Run: headless pygame with SDL's dummy video driver; simulated clock (each Clock.tick advances the game by its frame time, no real sleeping); random seed 0; keys injected as events and as key.get_pressed() state; no mouse input.
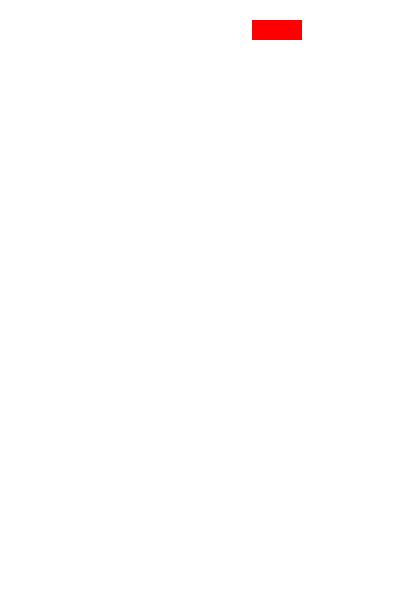
Frame 1 of 4 · flips 1–60 · no input
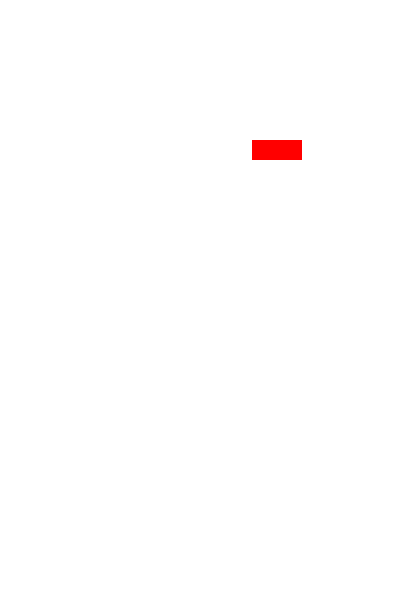
Frame 2 of 4 · flips 61–180 · tapped SPACE, RETURN · held RIGHT (→), D
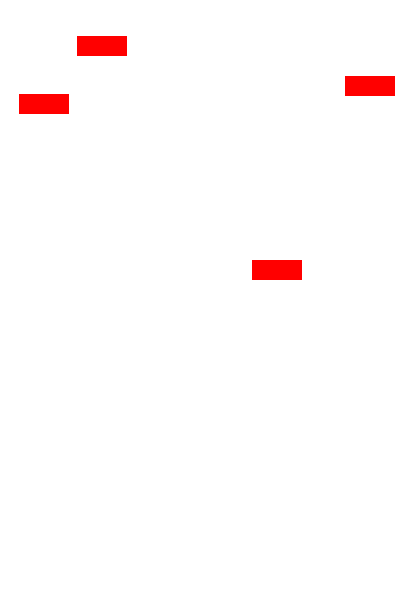
Frame 3 of 4 · flips 181–300 · held DOWN (↓), S
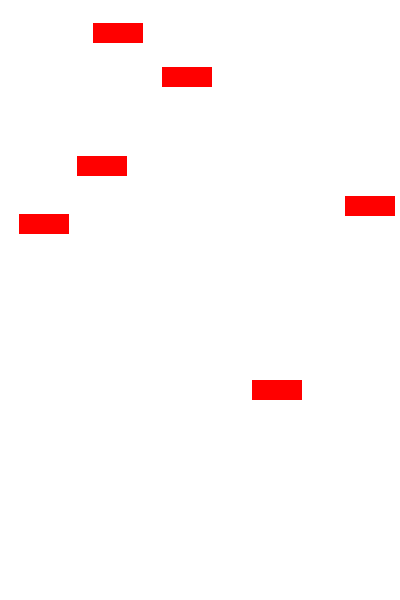
Frame 4 of 4 · flips 301–420 · held LEFT (←), A, UP (↑), W

The pygame program that drew these frames:

import pygame
import random
import time

# mwen inisyalize pygame
pygame.init()

# mw defini tay ekran
laje, ote = 400, 600
fenet = pygame.display.set_mode((laje, ote))

wuj = (255, 0, 0)  # mw bayo couleur
blan = (255, 255, 255)


# klas obstak la
class Obstak:
    def __init__(self):
        self.laje = 50
        self.ote = 20
        self.x = random.randint(0, laje - self.laje)
        self.y = 0

    def desann(self):
        self.y += 1

    def afiche(self):
        pygame.draw.rect(fenet, wuj, (self.x, self.y, self.laje, self.ote))


obstacles = []

# Bouk prensipal
kontinye = True
oloj = pygame.time.Clock()

while kontinye:
    for event in pygame.event.get():
        if event.type == pygame.QUIT:
            kontinye = False

    # ann kyeye 1lot obstak ka pa aza
    if random.random() < 0.01:
        obstacles.append(Obstak())

    # efase ekran
    fenet.fill(blan)

    # Afiche ak fe obtak yo desann
    for obstacle in obstacles:
        obstacle.desann()
        obstacle.afiche()
        if obstacle.y > ote:
            obstacles.remove(obstacle)

    # Mete afichaj la a jou
    pygame.display.update()

    oloj.tick(60)  # nap limite l

# nou soti nn pygame lan
pygame.quit()
